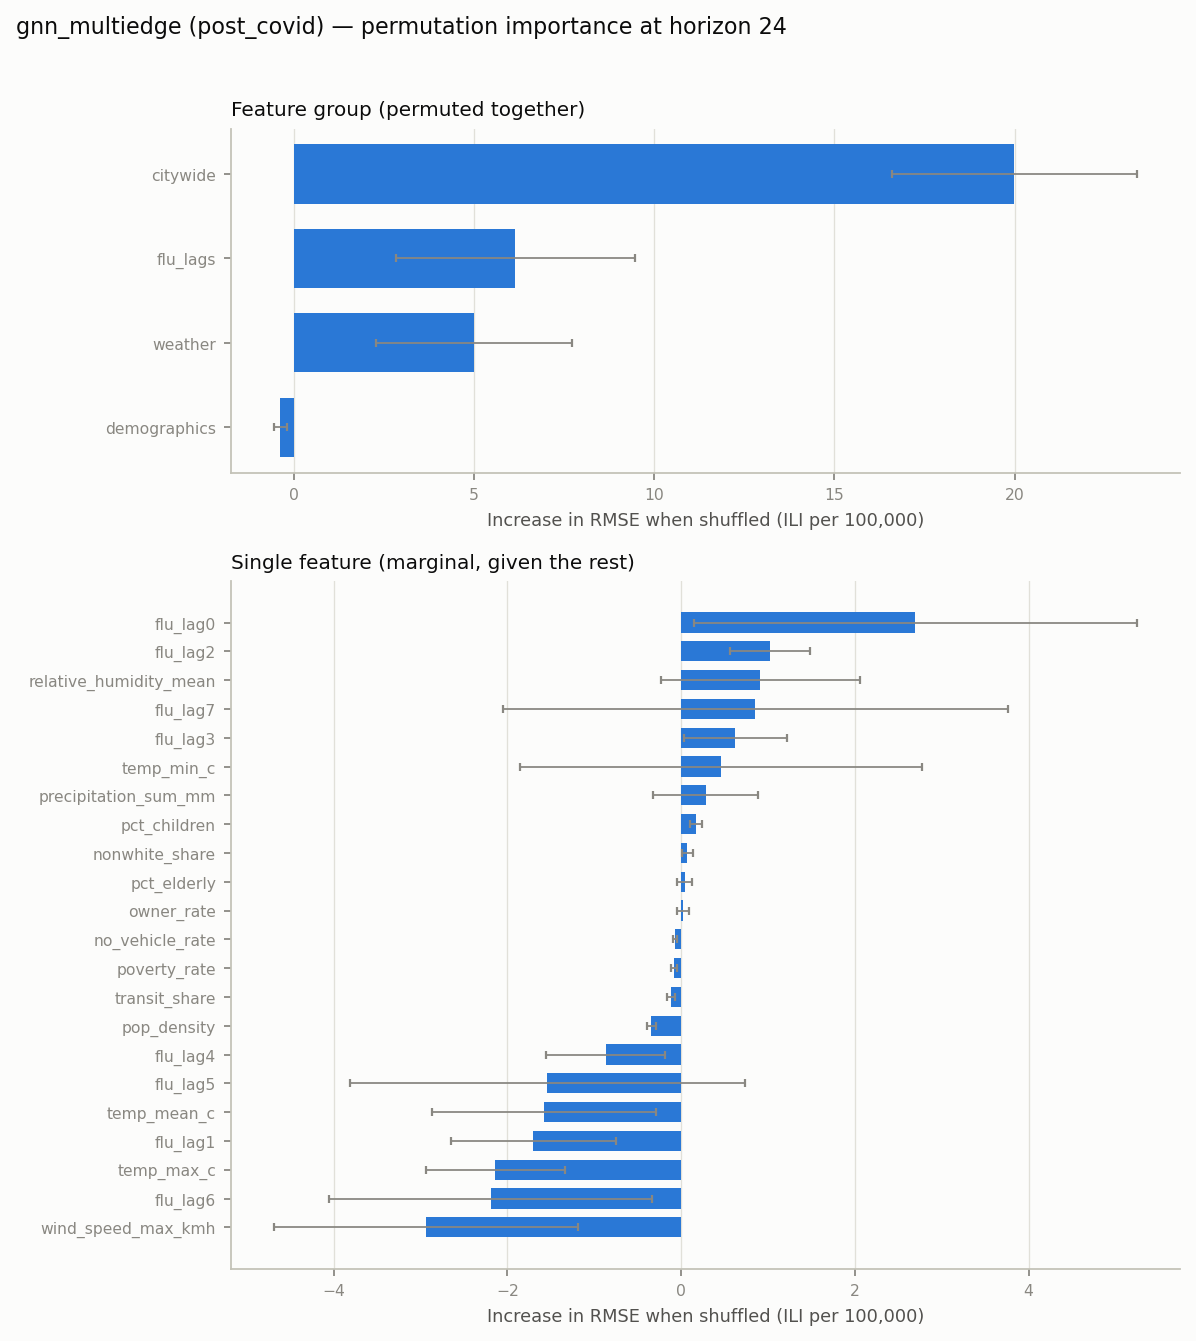

The data file committed next to this chart (first rows):
model, variant, scope, name, group, segment, horizon, permutation_axis, n_columns, baseline_RMSE, permuted_RMSE_mean, permuted_RMSE_std, delta_RMSE, delta_RMSE_pct, n_repeats, rank
gnn_multiedge, post_covid, feature, flu_lag2, flu_lags, flu_season, 24, origins, 1, 33.98, 35.42, 0.6708, 1.434, 4.22, 20, 1
gnn_multiedge, post_covid, feature, relative_humidity_mean, weather, flu_season, 24, origins, 1, 33.98, 35.31, 1.596, 1.329, 3.91, 20, 2
gnn_multiedge, post_covid, feature, flu_lag7, flu_lags, flu_season, 24, origins, 1, 33.98, 34.94, 4.091, 0.9555, 2.812, 20, 3
gnn_multiedge, post_covid, feature, flu_lag3, flu_lags, flu_season, 24, origins, 1, 33.98, 34.91, 0.8062, 0.9219, 2.713, 20, 4
gnn_multiedge, post_covid, feature, precipitation_sum_mm, weather, flu_season, 24, origins, 1, 33.98, 34.42, 0.836, 0.4353, 1.281, 20, 5
gnn_multiedge, post_covid, feature, temp_min_c, weather, flu_season, 24, origins, 1, 33.98, 34.38, 3.194, 0.3987, 1.173, 20, 6
gnn_multiedge, post_covid, feature, pct_children, demographics, flu_season, 24, nodes, 1, 33.98, 34.23, 0.09339, 0.2415, 0.7106, 20, 7
gnn_multiedge, post_covid, feature, nonwhite_share, demographics, flu_season, 24, nodes, 1, 33.98, 34.08, 0.084, 0.09537, 0.2806, 20, 8
gnn_multiedge, post_covid, feature, pct_elderly, demographics, flu_season, 24, nodes, 1, 33.98, 34.04, 0.1138, 0.05985, 0.1761, 20, 9
gnn_multiedge, post_covid, feature, owner_rate, demographics, flu_season, 24, nodes, 1, 33.98, 34.02, 0.1062, 0.03115, 0.09166, 20, 10
gnn_multiedge, post_covid, feature, no_vehicle_rate, demographics, flu_season, 24, nodes, 1, 33.98, 33.89, 0.03821, -0.09183, -0.2702, 20, 11
gnn_multiedge, post_covid, feature, poverty_rate, demographics, flu_season, 24, nodes, 1, 33.98, 33.87, 0.0464, -0.1124, -0.3308, 20, 12
gnn_multiedge, post_covid, feature, transit_share, demographics, flu_season, 24, nodes, 1, 33.98, 33.83, 0.07439, -0.1559, -0.4586, 20, 13
gnn_multiedge, post_covid, feature, pop_density, demographics, flu_season, 24, nodes, 1, 33.98, 33.52, 0.06992, -0.4655, -1.37, 20, 14
gnn_multiedge, post_covid, feature, flu_lag0, flu_lags, flu_season, 24, origins, 1, 33.98, 33.2, 3.974, -0.7857, -2.312, 20, 15
gnn_multiedge, post_covid, feature, flu_lag4, flu_lags, flu_season, 24, origins, 1, 33.98, 32.79, 0.9401, -1.19, -3.503, 20, 16
gnn_multiedge, post_covid, feature, flu_lag1, flu_lags, flu_season, 24, origins, 1, 33.98, 32.01, 1.335, -1.977, -5.817, 20, 17
gnn_multiedge, post_covid, feature, flu_lag5, flu_lags, flu_season, 24, origins, 1, 33.98, 31.89, 3.22, -2.09, -6.15, 20, 18
gnn_multiedge, post_covid, feature, temp_mean_c, weather, flu_season, 24, origins, 1, 33.98, 31.38, 1.852, -2.6, -7.651, 20, 19
gnn_multiedge, post_covid, feature, temp_max_c, weather, flu_season, 24, origins, 1, 33.98, 31.1, 1.088, -2.886, -8.492, 20, 20
gnn_multiedge, post_covid, feature, flu_lag6, flu_lags, flu_season, 24, origins, 1, 33.98, 30.68, 2.651, -3.3, -9.712, 20, 21
gnn_multiedge, post_covid, feature, wind_speed_max_kmh, weather, flu_season, 24, origins, 1, 33.98, 29.88, 2.536, -4.104, -12.08, 20, 22
gnn_multiedge, post_covid, feature, flu_lag0, flu_lags, off_season, 24, origins, 1, 13.24, 24.15, 1.427, 10.91, 82.43, 20, 1
gnn_multiedge, post_covid, feature, temp_mean_c, weather, off_season, 24, origins, 1, 13.24, 14.27, 0.4082, 1.03, 7.778, 20, 2
gnn_multiedge, post_covid, feature, temp_min_c, weather, off_season, 24, origins, 1, 13.24, 13.99, 0.8797, 0.7553, 5.707, 20, 3
gnn_multiedge, post_covid, feature, flu_lag7, flu_lags, off_season, 24, origins, 1, 13.24, 13.95, 0.7513, 0.7151, 5.403, 20, 4
gnn_multiedge, post_covid, feature, flu_lag6, flu_lags, off_season, 24, origins, 1, 13.24, 13.73, 0.5591, 0.4944, 3.735, 20, 5
gnn_multiedge, post_covid, feature, nonwhite_share, demographics, off_season, 24, nodes, 1, 13.24, 13.26, 0.02047, 0.01994, 0.1506, 20, 6
gnn_multiedge, post_covid, feature, owner_rate, demographics, off_season, 24, nodes, 1, 13.24, 13.23, 0.02805, -0.004004, -0.03025, 20, 7
gnn_multiedge, post_covid, feature, pct_children, demographics, off_season, 24, nodes, 1, 13.24, 13.23, 0.0587, -0.00608, -0.04593, 20, 8
gnn_multiedge, post_covid, feature, flu_lag2, flu_lags, off_season, 24, origins, 1, 13.24, 13.23, 0.4765, -0.006864, -0.05186, 20, 9
gnn_multiedge, post_covid, feature, pct_elderly, demographics, off_season, 24, nodes, 1, 13.24, 13.22, 0.04048, -0.01296, -0.09789, 20, 10
gnn_multiedge, post_covid, feature, poverty_rate, demographics, off_season, 24, nodes, 1, 13.24, 13.21, 0.02247, -0.02164, -0.1635, 20, 11
gnn_multiedge, post_covid, feature, no_vehicle_rate, demographics, off_season, 24, nodes, 1, 13.24, 13.21, 0.008819, -0.02445, -0.1847, 20, 12
gnn_multiedge, post_covid, feature, transit_share, demographics, off_season, 24, nodes, 1, 13.24, 13.2, 0.03041, -0.0368, -0.278, 20, 13
gnn_multiedge, post_covid, feature, pop_density, demographics, off_season, 24, nodes, 1, 13.24, 13.17, 0.01992, -0.06637, -0.5014, 20, 14
gnn_multiedge, post_covid, feature, precipitation_sum_mm, weather, off_season, 24, origins, 1, 13.24, 13.11, 0.2747, -0.1271, -0.96, 20, 15
gnn_multiedge, post_covid, feature, flu_lag4, flu_lags, off_season, 24, origins, 1, 13.24, 13.11, 0.2293, -0.131, -0.9897, 20, 16
gnn_multiedge, post_covid, feature, flu_lag3, flu_lags, off_season, 24, origins, 1, 13.24, 13.08, 0.5397, -0.1522, -1.15, 20, 17
gnn_multiedge, post_covid, feature, relative_humidity_mean, weather, off_season, 24, origins, 1, 13.24, 13.06, 0.6345, -0.1743, -1.317, 20, 18
gnn_multiedge, post_covid, feature, wind_speed_max_kmh, weather, off_season, 24, origins, 1, 13.24, 12.95, 0.7524, -0.2873, -2.171, 20, 19
gnn_multiedge, post_covid, feature, flu_lag5, flu_lags, off_season, 24, origins, 1, 13.24, 12.88, 0.3607, -0.3572, -2.699, 20, 20
gnn_multiedge, post_covid, feature, temp_max_c, weather, off_season, 24, origins, 1, 13.24, 12.78, 0.4276, -0.4598, -3.474, 20, 21
gnn_multiedge, post_covid, feature, flu_lag1, flu_lags, off_season, 24, origins, 1, 13.24, 11.81, 0.4514, -1.424, -10.76, 20, 22
gnn_multiedge, post_covid, feature, flu_lag0, flu_lags, overall, 24, origins, 1, 26.93, 29.63, 2.549, 2.697, 10.01, 20, 1
gnn_multiedge, post_covid, feature, flu_lag2, flu_lags, overall, 24, origins, 1, 26.93, 27.95, 0.4586, 1.019, 3.785, 20, 2
gnn_multiedge, post_covid, feature, relative_humidity_mean, weather, overall, 24, origins, 1, 26.93, 27.84, 1.147, 0.9123, 3.388, 20, 3
gnn_multiedge, post_covid, feature, flu_lag7, flu_lags, overall, 24, origins, 1, 26.93, 27.78, 2.908, 0.8533, 3.168, 20, 4
gnn_multiedge, post_covid, feature, flu_lag3, flu_lags, overall, 24, origins, 1, 26.93, 27.55, 0.5878, 0.6249, 2.32, 20, 5
gnn_multiedge, post_covid, feature, temp_min_c, weather, overall, 24, origins, 1, 26.93, 27.39, 2.311, 0.4611, 1.712, 20, 6
gnn_multiedge, post_covid, feature, precipitation_sum_mm, weather, overall, 24, origins, 1, 26.93, 27.21, 0.6021, 0.2828, 1.05, 20, 7
gnn_multiedge, post_covid, feature, pct_children, demographics, overall, 24, nodes, 1, 26.93, 27.1, 0.06819, 0.1699, 0.6309, 20, 8
gnn_multiedge, post_covid, feature, nonwhite_share, demographics, overall, 24, nodes, 1, 26.93, 27, 0.05986, 0.07188, 0.2669, 20, 9
gnn_multiedge, post_covid, feature, pct_elderly, demographics, overall, 24, nodes, 1, 26.93, 26.97, 0.08368, 0.03964, 0.1472, 20, 10
gnn_multiedge, post_covid, feature, owner_rate, demographics, overall, 24, nodes, 1, 26.93, 26.95, 0.07419, 0.02123, 0.07883, 20, 11
gnn_multiedge, post_covid, feature, no_vehicle_rate, demographics, overall, 24, nodes, 1, 26.93, 26.86, 0.02693, -0.07032, -0.2611, 20, 12
gnn_multiedge, post_covid, feature, poverty_rate, demographics, overall, 24, nodes, 1, 26.93, 26.85, 0.03271, -0.08429, -0.313, 20, 13
gnn_multiedge, post_covid, feature, transit_share, demographics, overall, 24, nodes, 1, 26.93, 26.81, 0.05062, -0.1183, -0.4394, 20, 14
gnn_multiedge, post_covid, feature, pop_density, demographics, overall, 24, nodes, 1, 26.93, 26.59, 0.05011, -0.344, -1.277, 20, 15
gnn_multiedge, post_covid, feature, flu_lag4, flu_lags, overall, 24, origins, 1, 26.93, 26.06, 0.6865, -0.8698, -3.23, 20, 16
... 33 more rows
